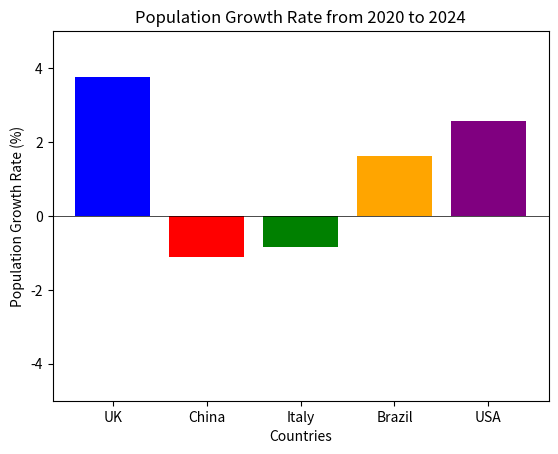

Source code (Python):
# This code calculates the population growth rate for the UK, China, Italy, Brazil, and the USA from 2020 to 2024 and plots the growth rates in a bar chart.
import matplotlib.pyplot as plt
UK = {"2020":66.7,"2024":69.2}
China = {"2020":1426,"2024":1410}
Italy = {"2020":59.4,"2024":58.9}
Brazil = {"2020":208.6,"2024":212.0}
USA = {"2020":331.6,"2024":340.1}

def growth_rate(country):
    percentage_growth = ((country["2024"] - country["2020"]) / country["2020"]) * 100
    return percentage_growth

# Calculate growth rates and sort countries by growth rate
countries = ["UK", "China", "Italy", "Brazil", "USA"]
country_dicts = [UK, China, Italy, Brazil, USA]
country_growth = [(country, growth_rate(data)) for country, data in zip(countries, country_dicts)]
country_growth.sort(key=lambda x: x[1], reverse=True)
for country, rate in country_growth:
    print(country)
print("Largest increase:", country_growth[0][0])
print("Largest decrease:", country_growth[-1][0])
for country in countries:
    if country == "UK":
        print(f"Population growth rate for {country}: {growth_rate(UK):.2f}%")
    elif country == "China":
        print(f"Population growth rate for {country}: {growth_rate(China):.2f}%")
    elif country == "Italy":
        print(f"Population growth rate for {country}: {growth_rate(Italy):.2f}%")
    elif country == "Brazil":
        print(f"Population growth rate for {country}: {growth_rate(Brazil):.2f}%")
    elif country == "USA":
        print(f"Population growth rate for {country}: {growth_rate(USA):.2f}%")

# Plotting the growth rates
plt.bar(countries, [growth_rate(UK), growth_rate(China), growth_rate(Italy), growth_rate(Brazil), growth_rate(USA)], color=['blue', 'red', 'green', 'orange', 'purple'])
plt.xlabel('Countries')
plt.ylabel('Population Growth Rate (%)')
plt.title('Population Growth Rate from 2020 to 2024')
plt.ylim(-5, 5)
plt.axhline(0, color='black', linewidth=0.5)
plt.show() 
